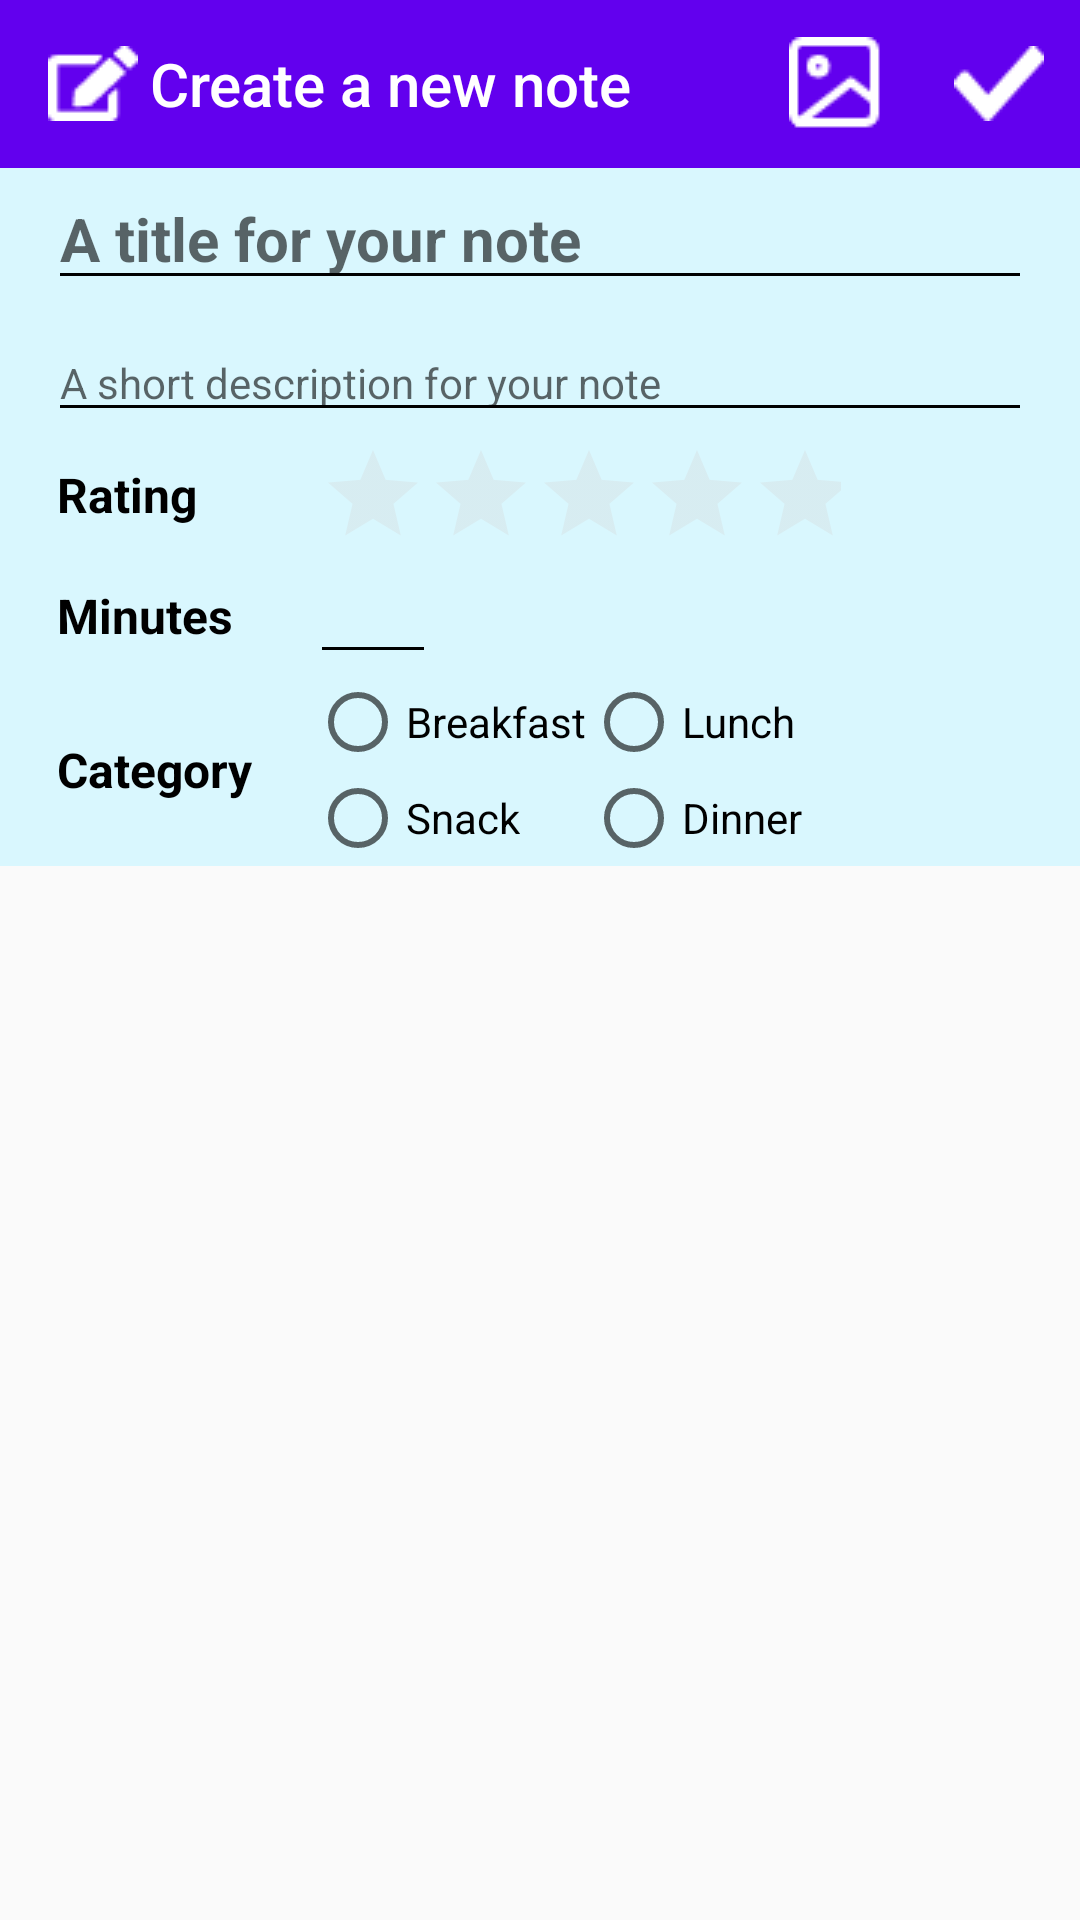

This screen was rendered from an Android layout file. Write that file and the resources it references.
<!-- AndroidManifest.xml: activity theme AppTheme.NoActionBar -->
<!-- res/layout/activity_new_note.xml -->
<?xml version="1.0" encoding="utf-8"?>
<androidx.core.widget.NestedScrollView
    xmlns:android="http://schemas.android.com/apk/res/android"
    xmlns:app="http://schemas.android.com/apk/res-auto"
    xmlns:tools="http://schemas.android.com/tools"
    tools:context=".NewNoteActivity"
    android:layout_width="match_parent"
    android:layout_height="wrap_content"
    android:minHeight="1000dp"
    android:adjustViewBounds="true">
    <RelativeLayout
        android:layout_width="match_parent"
        android:layout_height="match_parent">
        <androidx.appcompat.widget.Toolbar
            android:id="@+id/toolbar"
            android:layout_width="match_parent"
            android:layout_height="wrap_content"
            android:background="@color/colorPrimary"
            app:title="@string/new_note_title"
            app:titleTextColor="@color/colorWhite"
            app:titleMarginStart="20dp"
            app:logo="@drawable/new_note_icon"
            app:menu="@menu/nav_new_note"
            android:theme="@style/ThemeOverlay.AppCompat.Dark.ActionBar"/>

        <RelativeLayout
            android:id="@+id/field_holder"
            android:layout_width="match_parent"
            android:layout_height="wrap_content"
            android:layout_below="@id/toolbar"
            android:background="@color/colorBrightBlue">

            <com.google.android.material.textfield.TextInputLayout
                android:id="@+id/heading_tf"
                android:layout_width="match_parent"
                android:layout_height="wrap_content"
                android:layout_marginRight="16dp"
                android:layout_marginLeft="16dp"
                app:hintAnimationEnabled="false"
                app:hintEnabled="false">

                <com.google.android.material.textfield.TextInputEditText
                    android:layout_width="match_parent"
                    android:layout_height="wrap_content"
                    android:textSize="20sp"
                    android:textColor="@color/colorBlack"
                    android:textStyle="bold"
                    android:maxLines="2"
                    android:backgroundTint="@color/colorBlack"
                    android:hint="@string/new_note_heading" />
            </com.google.android.material.textfield.TextInputLayout>

            <com.google.android.material.textfield.TextInputLayout
                android:id="@+id/summary_tf"
                android:layout_width="match_parent"
                android:layout_height="wrap_content"
                android:layout_marginTop="8dp"
                android:layout_marginRight="16dp"
                android:layout_marginLeft="16dp"
                app:hintAnimationEnabled="false"
                app:hintEnabled="false"
                android:layout_below="@id/heading_tf">

                <com.google.android.material.textfield.TextInputEditText
                    android:layout_width="match_parent"
                    android:layout_height="wrap_content"
                    android:textSize="14sp"
                    android:textColor="@color/colorBlack"
                    android:maxLines="4"
                    android:maxLength="150"
                    android:backgroundTint="@color/colorBlack"
                    android:hint="@string/new_note_summary" />
            </com.google.android.material.textfield.TextInputLayout>

            <TableLayout
                android:layout_width="match_parent"
                android:layout_height="wrap_content"
                android:layout_marginRight="16dp"
                android:layout_marginLeft="16dp"
                android:layout_below="@id/summary_tf">
                <TableRow
                    android:gravity="center_vertical">
                    <TextView
                        android:layout_height="wrap_content"
                        android:text="@string/new_note_rating"
                        android:textColor="@color/colorBlack"
                        android:textSize="16sp"
                        android:textStyle="bold"
                        android:padding="3dip" />

                    <RatingBar
                        android:id="@+id/rating_bar"
                        style="?android:attr/ratingBarStyleIndicator"
                        android:layout_width="wrap_content"
                        android:layout_height="wrap_content"
                        android:theme="@style/RatingBar"
                        android:isIndicator="false"
                        android:numStars="5"
                        android:stepSize="0.1"
                        android:layout_marginLeft="16dp"
                        android:layout_marginStart="16dp"
                        android:padding="3dip"/>
                </TableRow>

                <TableRow
                    android:gravity="center_vertical">
                    <TextView
                        android:layout_height="wrap_content"
                        android:text="@string/new_note_minutes"
                        android:textColor="@color/colorBlack"
                        android:textSize="16sp"
                        android:textStyle="bold"
                        android:padding="3dip" />

                    <com.google.android.material.textfield.TextInputLayout
                        android:id="@+id/minutes_tf"
                        android:layout_width="wrap_content"
                        android:layout_height="wrap_content"
                        android:layout_marginLeft="16dp"
                        android:layout_marginStart="16dp"
                        app:hintAnimationEnabled="false"
                        app:hintEnabled="false">

                        <com.google.android.material.textfield.TextInputEditText
                            android:layout_width="42dp"
                            android:layout_height="wrap_content"
                            android:textSize="16sp"
                            android:textColor="@color/colorBlack"
                            android:inputType="numberDecimal"
                            android:maxLines="1"
                            android:maxLength="4"
                            android:backgroundTint="@color/colorBlack" />
                    </com.google.android.material.textfield.TextInputLayout>
                </TableRow>

                <TableRow
                    android:gravity="center_vertical">
                    <TextView
                        android:layout_height="wrap_content"
                        android:text="@string/new_note_category"
                        android:textColor="@color/colorBlack"
                        android:textSize="16sp"
                        android:textStyle="bold"
                        android:padding="3dip"
                        android:gravity="center_vertical"/>

                    <GridLayout
                        android:id="@+id/radioGroup"
                        android:checkedButton="@+id/radio_button_1"
                        android:layout_width="wrap_content"
                        android:layout_height="wrap_content"
                        android:layout_marginLeft="16dp"
                        android:layout_marginStart="16dp"
                        android:columnCount="2">
                            <RadioButton
                                android:id="@+id/radio_breakfast"
                                android:layout_width="wrap_content"
                                android:layout_height="wrap_content"
                                android:checked="false"
                                android:text="Breakfast"/>
                            <RadioButton
                                android:id="@+id/radio_lunch"
                                android:layout_width="wrap_content"
                                android:layout_height="wrap_content"
                                android:checked="false"
                                android:text="Lunch"/>
                            <RadioButton
                                android:id="@+id/radio_snack"
                                android:layout_width="wrap_content"
                                android:layout_height="wrap_content"
                                android:checked="false"
                                android:text="Snack"/>
                            <RadioButton
                                android:id="@+id/radio_dinner"
                                android:layout_width="wrap_content"
                                android:layout_height="wrap_content"
                                android:checked="false"
                                android:text="Dinner"/>
                    </GridLayout>
                </TableRow>
            </TableLayout>
        </RelativeLayout>

        <ImageView
            android:id="@+id/note_img"
            android:layout_width="match_parent"
            android:layout_height="wrap_content"
            android:adjustViewBounds="true"
            android:maxHeight="300dp"
            android:scaleType="centerCrop"
            android:layout_marginRight="16dp"
            android:layout_marginLeft="16dp"
            android:layout_marginTop="16dp"
            android:layout_below="@id/field_holder"/>

        <ImageButton
            android:id="@+id/note_img_btn"
            android:layout_width="30dp"
            android:layout_height="30dp"
            android:layout_alignParentRight="true"
            android:layout_alignParentEnd="true"
            android:layout_marginTop="4dp"
            android:layout_marginRight="4dp"
            android:layout_marginEnd="4dp"
            android:layout_below="@id/field_holder"
            app:elevation="8dp"
            android:src="@drawable/ic_delete"
            android:scaleType="centerCrop"
            android:background="@null"/>

        <com.google.android.material.textfield.TextInputLayout
            android:id="@+id/description_tf"
            android:layout_width="match_parent"
            android:layout_height="match_parent"
            android:layout_marginRight="16dp"
            android:layout_marginLeft="16dp"
            android:layout_below="@id/note_img">

            <com.google.android.material.textfield.TextInputEditText
                android:layout_width="match_parent"
                android:layout_height="match_parent"
                android:textSize="14sp"
                android:textColor="@color/colorBlack"
                android:gravity="top"
                android:background="@null"/>
        </com.google.android.material.textfield.TextInputLayout>
    </RelativeLayout>
</androidx.core.widget.NestedScrollView>
<!-- resources referenced by this layout -->
<resources>
  <color name="colorBlack">#000000</color>
  <color name="colorBrightBlue">#D9F7FE</color>
  <color name="colorPrimary">#6200EE</color>
  <color name="colorWhite">#FFFFFF</color>
  <!-- drawable new_note_icon: png bitmap (drawable, 574 bytes) -->
  <string name="new_note_category">Category</string>
  <string name="new_note_heading">A title for your note</string>
  <string name="new_note_minutes">Minutes</string>
  <string name="new_note_rating">Rating</string>
  <string name="new_note_summary">A short description for your note</string>
  <string name="new_note_title">Create a new note</string>
  <style name="RatingBar" parent="Theme.AppCompat">
          <item name="colorControlNormal">@color/colorActive</item>
          <item name="colorControlActivated">@color/colorStand</item>
      </style>
  <style name="AppTheme.NoActionBar" parent="Theme.AppCompat.Light.NoActionBar">
          <item name="colorPrimary">@color/colorPrimary</item>
          <item name="colorPrimaryDark">@color/colorPrimaryDark</item>
          <item name="windowActionBar">false</item>
          <item name="windowNoTitle">true</item>
      </style>
  <color name="colorActive">#D4D4D4</color>
  <color name="colorStand">#F8BF1C</color>
  <color name="colorPrimaryDark">#3700B3</color>
</resources>
